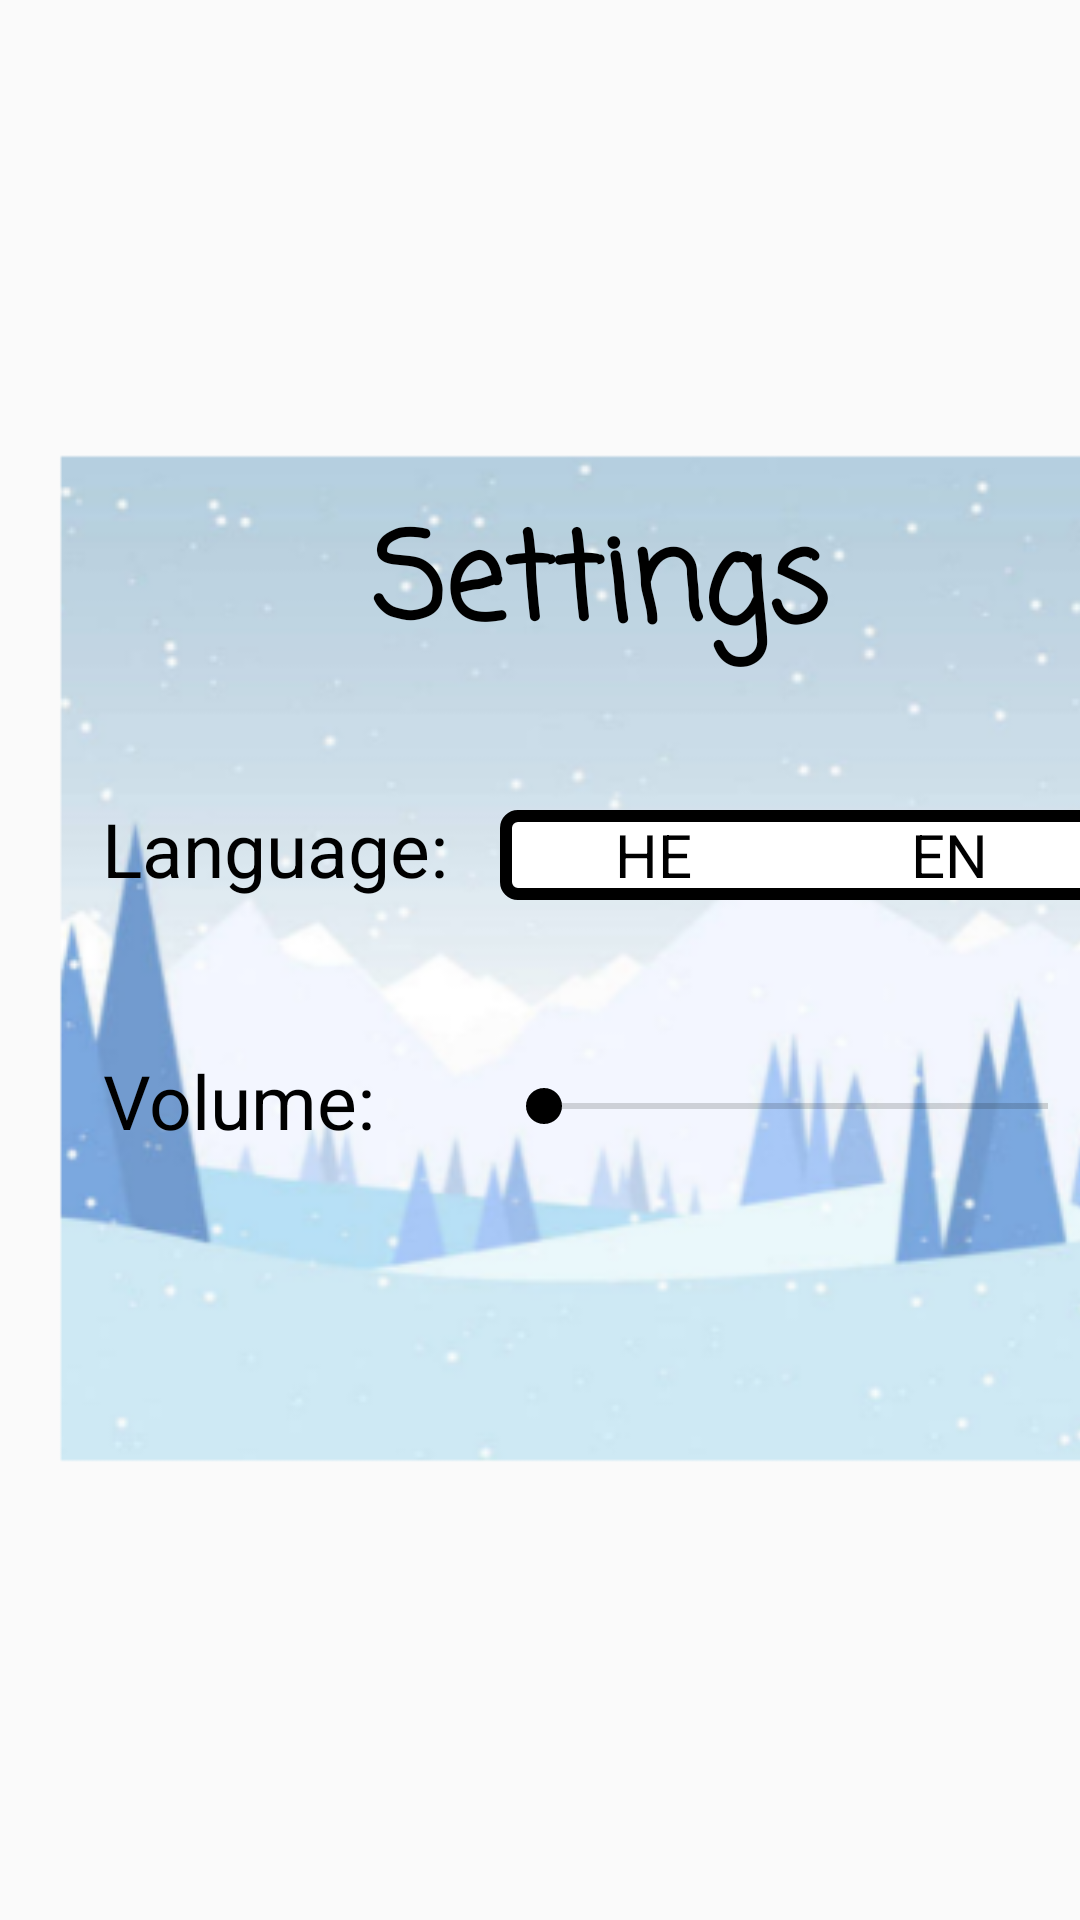

Write the Android layout XML for this screen, with the resource values it uses.
<!-- AndroidManifest.xml: application theme Theme.WorldWideSki2 -->
<!-- res/layout/pop_up_settings.xml -->
<?xml version="1.0" encoding="utf-8"?>
<LinearLayout xmlns:android="http://schemas.android.com/apk/res/android"
    android:layout_width="match_parent"
    android:layout_height="match_parent">


    <LinearLayout
        android:layout_width="400dp"
        android:layout_height="350dp"
        android:layout_gravity="center_vertical"
        android:background="@drawable/page_background"
        android:orientation="vertical">

        <TextView
            android:id="@+id/title_settings_textView"
            android:layout_width="wrap_content"
            android:layout_height="wrap_content"
            android:layout_gravity="center"
            android:layout_marginTop="20dp"
            android:fontFamily="casual"
            android:text="@string/settings_textView"
            android:textColor="@color/black"
            android:textSize="40sp"
            android:textStyle="bold" />

        <LinearLayout
            android:layout_width="372dp"
            android:layout_height="wrap_content"
            android:layout_below="@+id/title_settings_textView"
            android:layout_gravity="center_horizontal"
            android:layout_marginTop="30dp">

            <TextView
                android:layout_width="0dp"
                android:layout_height="wrap_content"
                android:layout_centerHorizontal="true"
                android:layout_marginStart="20dp"
                android:layout_marginTop="10dp"
                android:layout_weight="2"
                android:text="@string/language_textView"
                android:textColor="@color/black"
                android:textSize="25sp" />

            <RadioGroup
                android:id="@+id/toggle"
                android:layout_width="0dp"
                android:layout_height="30dp"
                android:layout_marginTop="14dp"
                android:layout_marginEnd="20dp"
                android:layout_weight="3"
                android:background="@drawable/shape_radio_group_settings"
                android:checkedButton="@+id/offer"
                android:orientation="horizontal">

                <RadioButton
                    android:id="@+id/radio_button_selected_hebrew"
                    android:layout_width="100dp"
                    android:layout_height="match_parent"
                    android:layout_marginLeft="1dp"
                    android:layout_marginTop="1dp"
                    android:layout_marginBottom="1dp"
                    android:background="@drawable/radio_group_background"
                    android:button="@null"
                    android:gravity="center"
                    android:text="@string/hebrew_language"
                    android:textColor="@color/black"
                    android:textSize="20sp" />

                <RadioButton
                    android:id="@+id/radio_button_selected_english"
                    android:layout_width="0dp"
                    android:layout_height="match_parent"
                    android:layout_marginTop="1dp"
                    android:layout_marginRight="1dp"
                    android:layout_marginBottom="1dp"
                    android:layout_weight="1"
                    android:background="@drawable/radio_group_background"
                    android:button="@null"
                    android:gravity="center"
                    android:text="@string/english_language"
                    android:textColor="@color/black"
                    android:textSize="20sp" />

            </RadioGroup>

        </LinearLayout>

        <LinearLayout
            android:layout_width="371dp"
            android:layout_height="wrap_content"
            android:layout_below="@+id/title_settings_textView"
            android:layout_gravity="center_horizontal"
            android:layout_marginTop="40dp"
            android:layout_marginBottom="30dp">

            <TextView
                android:layout_width="0dp"
                android:layout_height="wrap_content"
                android:layout_centerHorizontal="true"
                android:layout_marginStart="20dp"
                android:layout_marginTop="10dp"
                android:layout_weight="2"
                android:text="@string/volume"
                android:textColor="@color/black"
                android:textSize="25sp" />

            <SeekBar
                android:id="@+id/volume_seekbar"
                android:layout_width="200dp"
                android:layout_height="wrap_content"
                android:layout_gravity="center"
                android:layout_marginTop="7dp"
                android:layout_marginEnd="20dp"
                android:progressTint="#0E5296"
                android:thumbTint="@color/black" />

        </LinearLayout>

    </LinearLayout>

</LinearLayout>
<!-- resources referenced by this layout -->
<resources>
  <color name="black">#FF000000</color>
  <!-- drawable page_background: png bitmap (drawable, 71925 bytes) -->
  <!-- drawable radio_group_background (drawable) -->
  <?xml version="1.0" encoding="utf-8"?>
  <selector xmlns:android="http://schemas.android.com/apk/res/android">
      <item android:drawable="@color/salamon" android:state_checked="true" />
      <item android:drawable="@color/dark_salamon" android:state_pressed="true" />
      <item android:drawable="@color/transperent" />
  </selector>
  <!-- drawable shape_radio_group_settings (drawable) -->
  <?xml version="1.0" encoding="utf-8"?>
  <shape xmlns:android="http://schemas.android.com/apk/res/android"
      android:shape="rectangle">
      <corners android:radius="4dp" />
      <solid android:color="@color/white" />
      <stroke
          android:width="4dp"
          android:color="@color/black" />
  </shape>
  <string name="english_language">EN</string>
  <string name="hebrew_language">HE</string>
  <string name="language_textView">Language:</string>
  <string name="settings_textView">Settings</string>
  <string name="volume">Volume:</string>
  <style name="Theme.WorldWideSki2" parent="Theme.AppCompat.Light.NoActionBar">
          
          <item name="colorPrimary">@color/purple_500</item>
          <item name="colorPrimaryVariant">@color/purple_700</item>
          <item name="colorOnPrimary">@color/white</item>
          
          <item name="colorSecondary">@color/teal_200</item>
          <item name="colorSecondaryVariant">@color/teal_700</item>
          <item name="colorOnSecondary">@color/black</item>
          
          <item name="android:statusBarColor" tools:targetApi="l">?attr/colorPrimaryVariant</item>
          
      </style>
  <color name="salamon">#E49074</color>
  <color name="dark_salamon">#DD7654</color>
  <color name="transperent">#00000000</color>
  <color name="white">#FFFFFFFF</color>
  <color name="purple_500">#FF6200EE</color>
  <color name="purple_700">#FF3700B3</color>
  <color name="teal_200">#FF03DAC5</color>
  <color name="teal_700">#FF018786</color>
</resources>
